The GitHub repository bruce17022006/DL_MINI_PROJECT contains a labelled image folder "roi_images" with 2 categories: no seatbelt, seatbelt. Examples follow, each with its label.

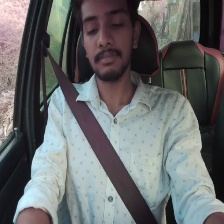
Label: seatbelt

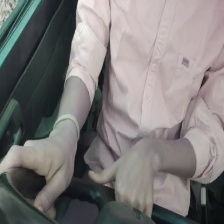
Label: no seatbelt

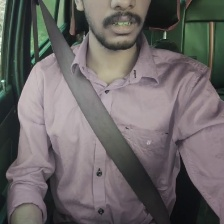
Label: seatbelt

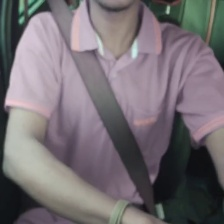
Label: seatbelt

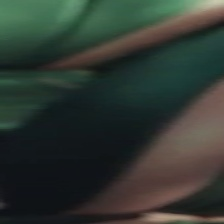
Label: no seatbelt

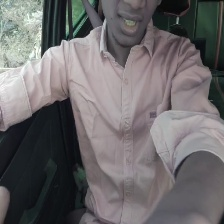
Label: no seatbelt
